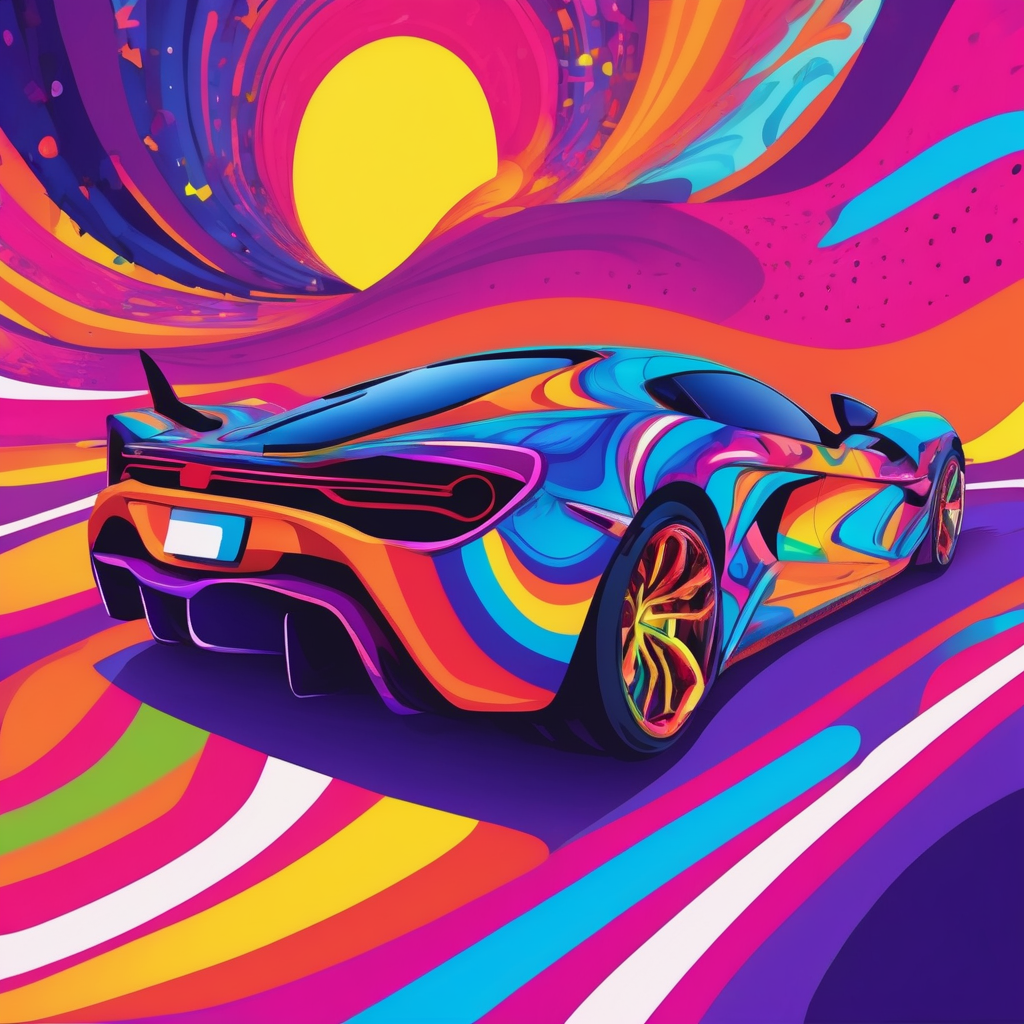
Generation parameters embedded in this image by AUTOMATIC1111 Stable Diffusion web UI or a fork of it (Forge, ...) (PNG 'parameters' text chunk):
Psychedelic style a supercar on the road . Vibrant colors, swirling patterns, abstract forms, surreal, trippy
Negative prompt: monochrome, black and white, low contrast, realistic, photorealistic, plain, simple
Steps: 20, Sampler: DPM++ 2M SDE Karras, CFG scale: 7, Seed: 2961052946, Size: 1024x1024, Model hash: 0f1b80cfe8, Model: dreamshaperXL10_alpha2Xl10, Style Selector Enabled: True, Style Selector Randomize: False, Style Selector Style: base, Version: v1.5.1-2-g4844bacd